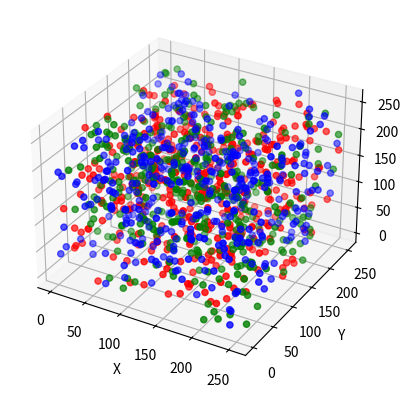

Write the Python code that produced this figure.
# -*- coding: utf-8 -*-
"""
Created on Thu Sep 24 16:37:21 2015

@author: Eddy_zheng
"""
import numpy as np
import matplotlib.pyplot as plt
from mpl_toolkits.mplot3d import Axes3D

data = np.random.randint(0, 255, size=[40, 40, 40])

x, y, z = data[0], data[1], data[2]
ax = plt.subplot(111, projection='3d')  # 创建一个三维的绘图工程

#  将数据点分成三部分画，在颜色上有区分度
ax.scatter(x[:10], y[:10], z[:10], c='b')           # 绘制数据点
ax.scatter(x[10:20], y[10:20], z[10:20], c='r')
ax.scatter(x[30:40], y[30:40], z[30:40], c='g')

ax.set_zlabel('Z')  # 坐标轴
ax.set_ylabel('Y')
ax.set_xlabel('X')

plt.show()
